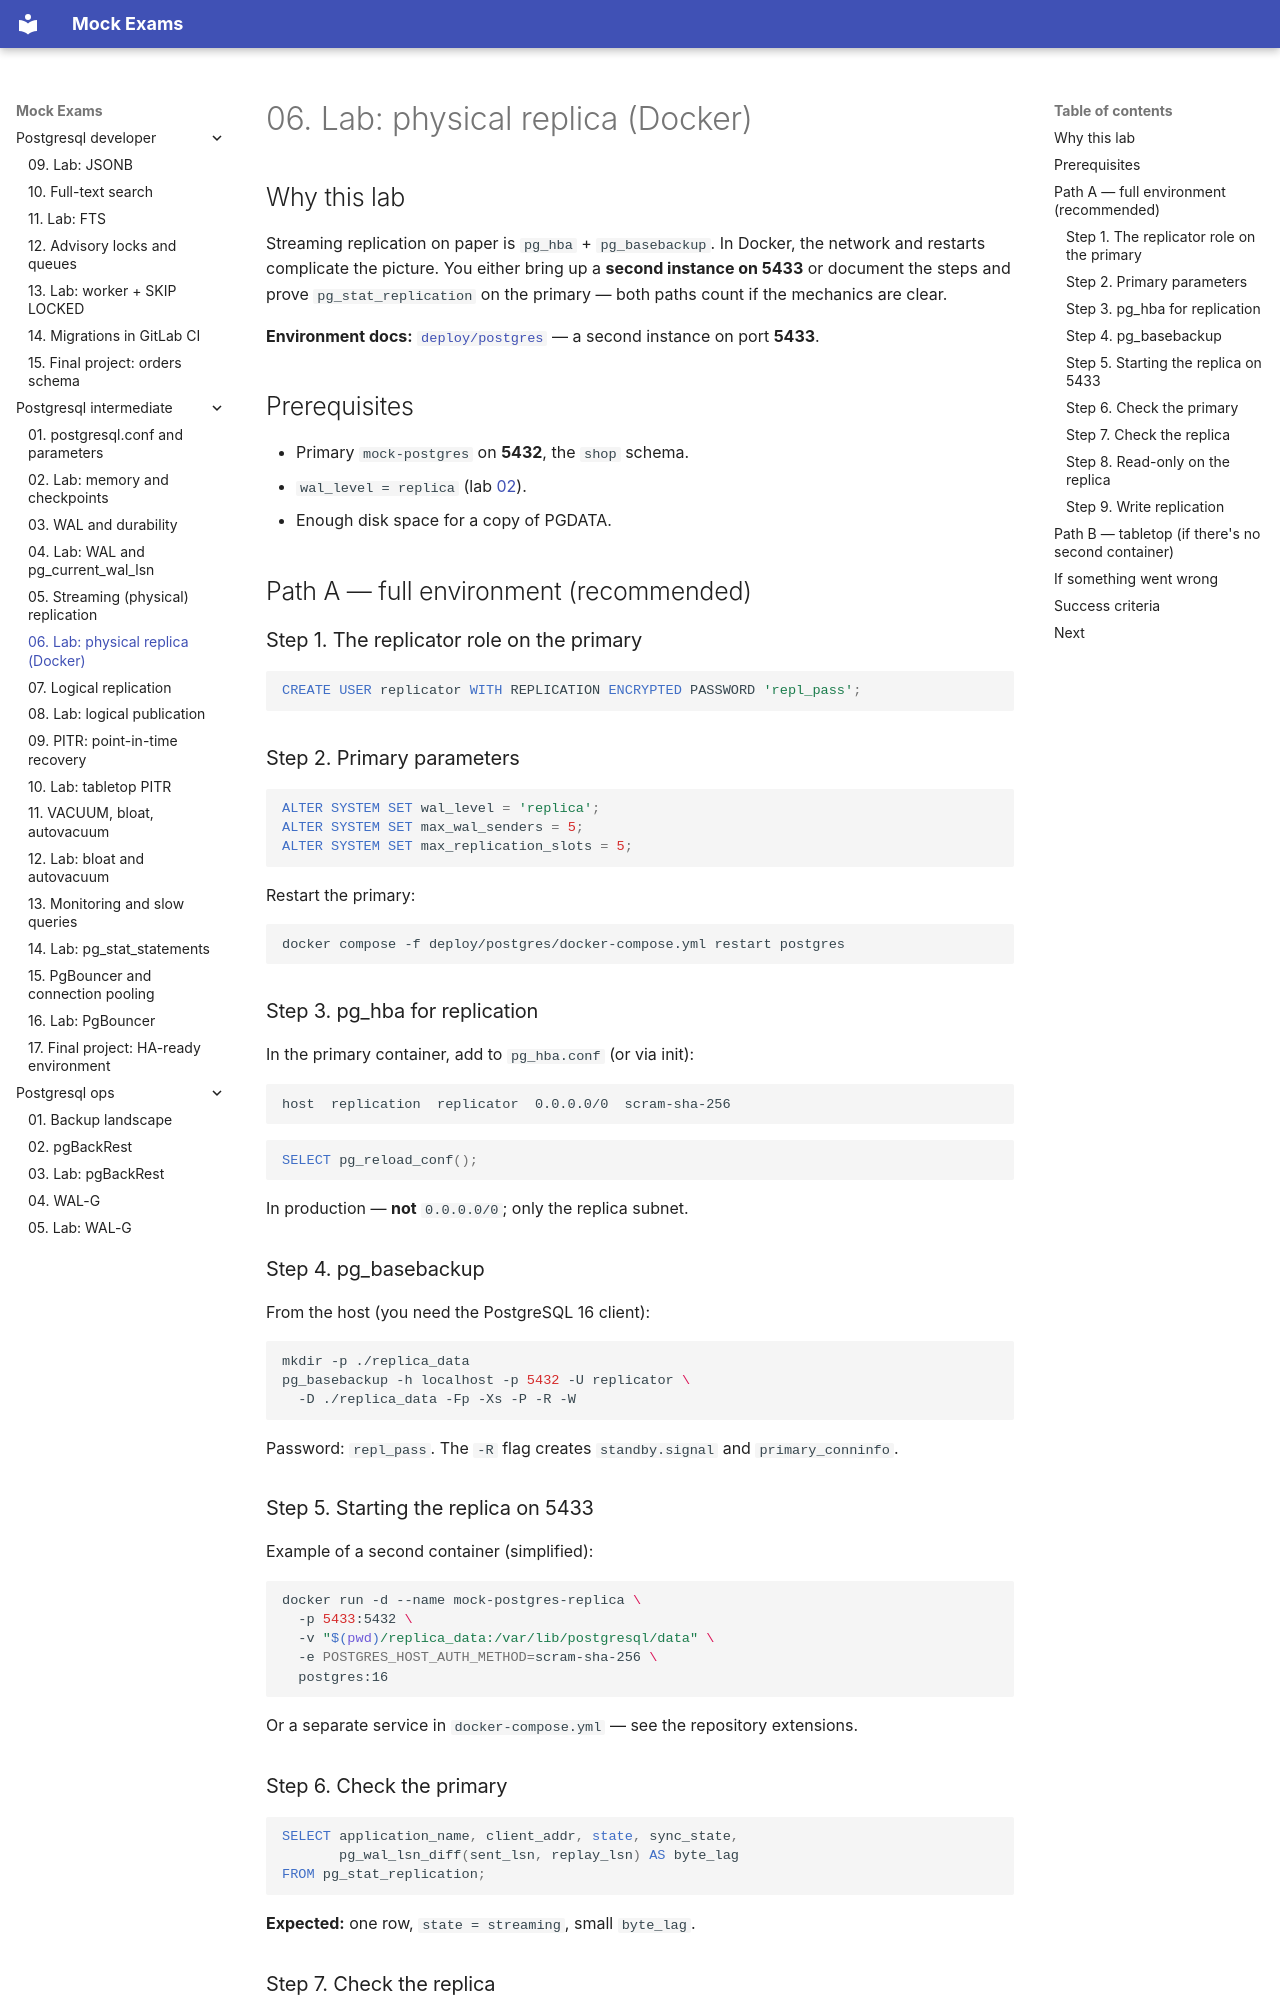

repository: FedorArbuzov/mock-exams · page: postgresql-intermediate/06-lab-streaming-replication/index.html · generator: mkdocs

# 06. Lab: physical replica (Docker)

## Why this lab

Streaming replication on paper is `pg_hba` + `pg_basebackup`. In Docker, the network and restarts complicate the picture. You either bring up a **second instance on 5433** or document the steps and prove `pg_stat_replication` on the primary — both paths count if the mechanics are clear.

**Environment docs:** [`deploy/postgres`](../../deploy/postgres/README.md) — a second instance on port **5433**.

## Prerequisites

- Primary `mock-postgres` on **5432**, the `shop` schema.
- `wal_level = replica` (lab [02](02-lab-configuration.md)).
- Enough disk space for a copy of PGDATA.

## Path A — full environment (recommended)

### Step 1. The replicator role on the primary

```sql
CREATE USER replicator WITH REPLICATION ENCRYPTED PASSWORD 'repl_pass';
```

### Step 2. Primary parameters

```sql
ALTER SYSTEM SET wal_level = 'replica';
ALTER SYSTEM SET max_wal_senders = 5;
ALTER SYSTEM SET max_replication_slots = 5;
```

Restart the primary:

```bash
docker compose -f deploy/postgres/docker-compose.yml restart postgres
```

### Step 3. pg_hba for replication

In the primary container, add to `pg_hba.conf` (or via init):

```text
host  replication  replicator  0.0.0.0/0  scram-sha-256
```

```sql
SELECT pg_reload_conf();
```

In production — **not** `0.0.0.0/0`; only the replica subnet.

### Step 4. pg_basebackup

From the host (you need the PostgreSQL 16 client):

```bash
mkdir -p ./replica_data
pg_basebackup -h localhost -p 5432 -U replicator \
  -D ./replica_data -Fp -Xs -P -R -W
```

Password: `repl_pass`. The `-R` flag creates `standby.signal` and `primary_conninfo`.

### Step 5. Starting the replica on 5433

Example of a second container (simplified):

```bash
docker run -d --name mock-postgres-replica \
  -p 5433:5432 \
  -v "$(pwd)/replica_data:/var/lib/postgresql/data" \
  -e POSTGRES_HOST_AUTH_METHOD=scram-sha-256 \
  postgres:16
```

Or a separate service in `docker-compose.yml` — see the repository extensions.

### Step 6. Check the primary

```sql
SELECT application_name, client_addr, state, sync_state,
       pg_wal_lsn_diff(sent_lsn, replay_lsn) AS byte_lag
FROM pg_stat_replication;
```

**Expected:** one row, `state = streaming`, small `byte_lag`.
